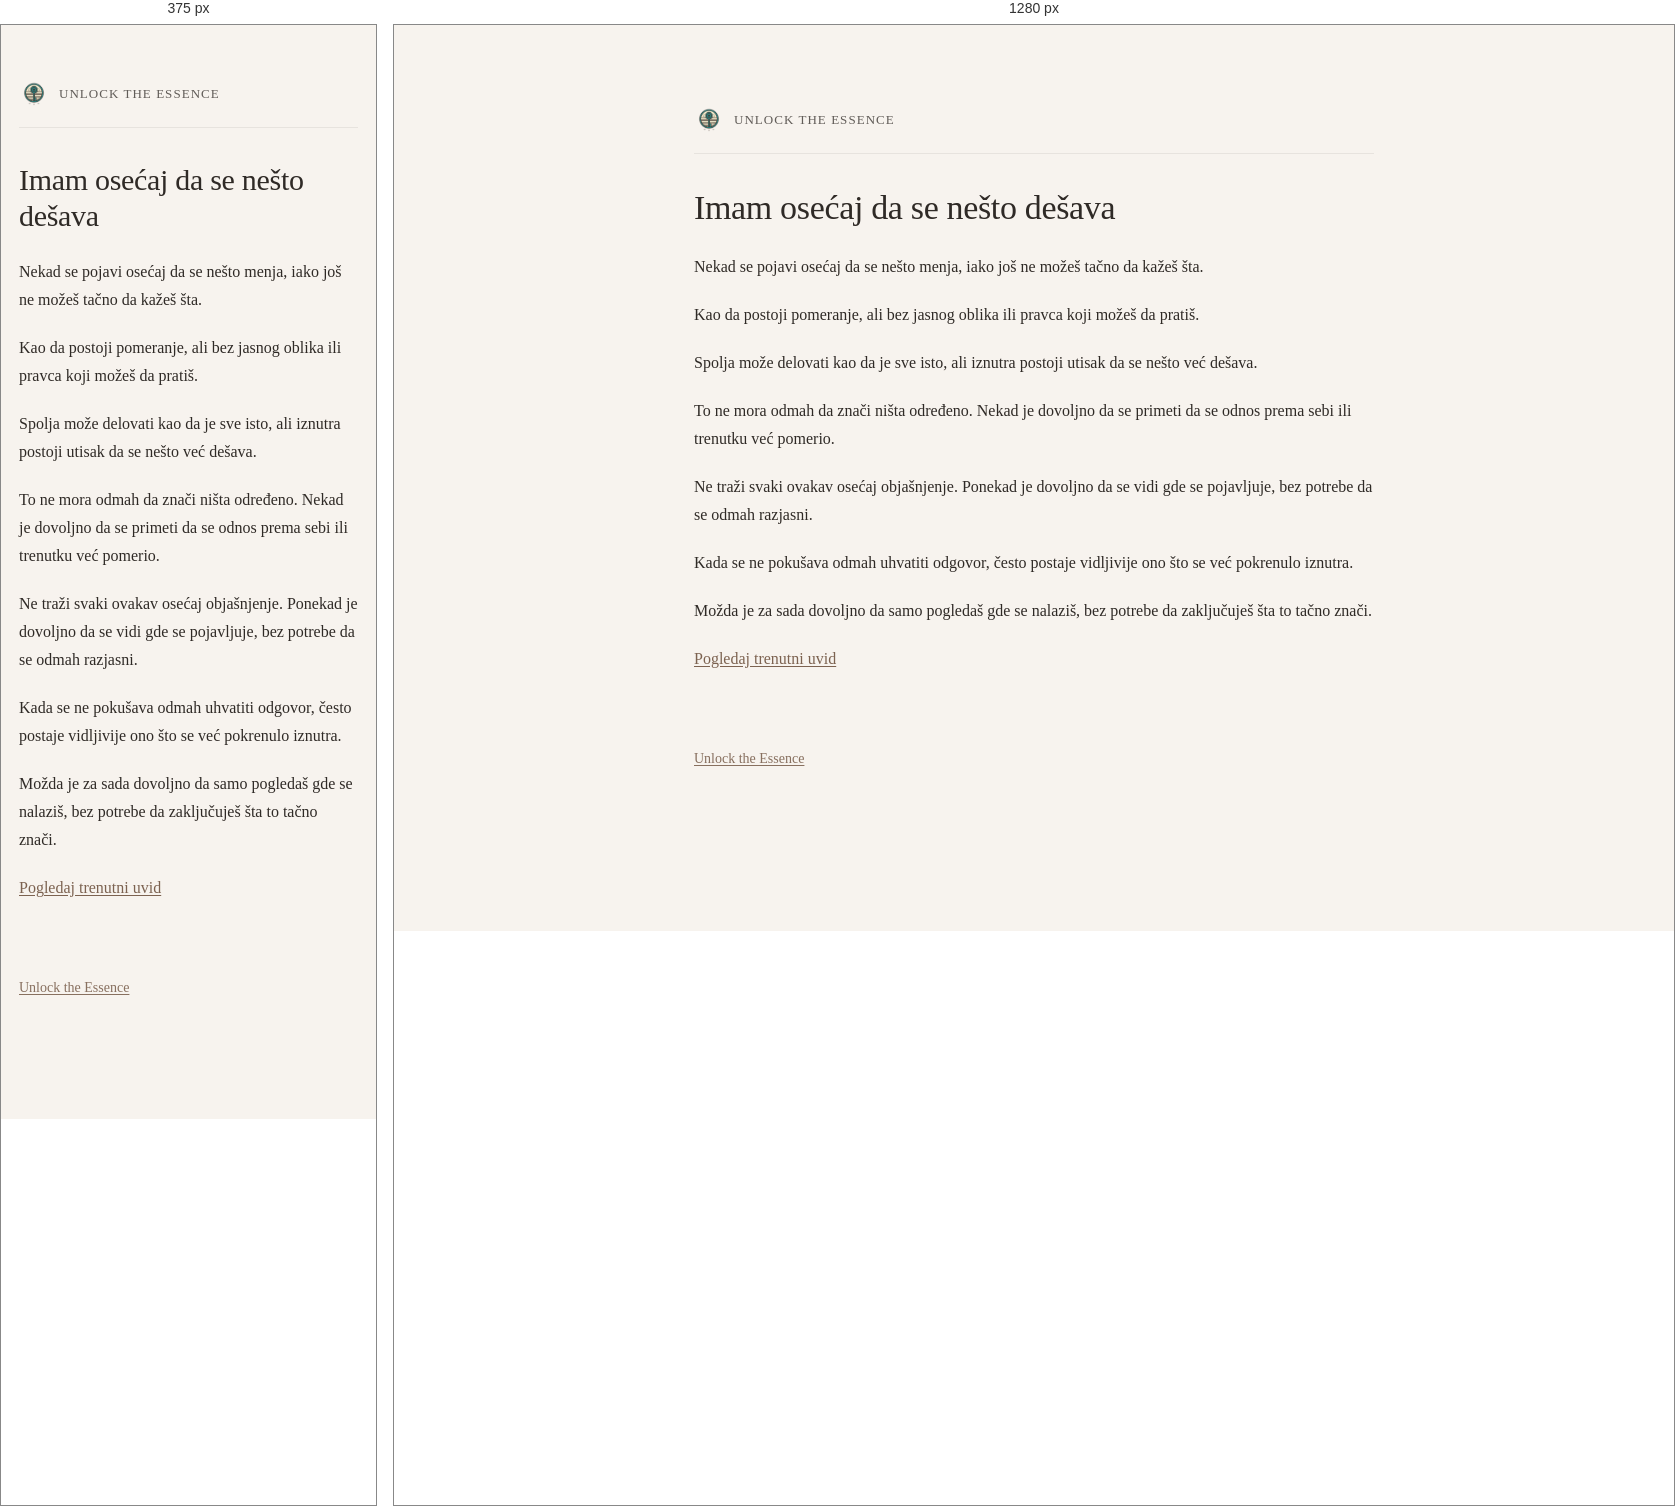
Rendered at 375 px and 1280 px, left to right.

<!-- file: imam-osecaj-da-se-nesto-desava.html -->
<!DOCTYPE html>
<html lang="sr">
<head>
  <meta charset="UTF-8" />
  <title>Imam osećaj da se nešto dešava | Unlock the Essence</title>
  <meta name="description" content="Ako imaš osećaj da se nešto dešava, ovde možeš mirnije sagledati kako se taj osećaj pojavljuje." />
  <meta name="robots" content="index, follow" />
  <meta name="theme-color" content="#f7f4ee" />
  <link rel="canonical" href="https://kako.unlocktheessence.com/imam-osecaj-da-se-nesto-desava.html" />
  <meta property="og:locale" content="sr_RS" />
  <meta property="og:type" content="article" />
  <meta property="og:title" content="Imam osećaj da se nešto dešava | Unlock the Essence" />
  <meta property="og:description" content="Ako imaš osećaj da se nešto dešava, ovde možeš mirnije sagledati kako se taj osećaj pojavljuje." />
  <meta property="og:url" content="https://kako.unlocktheessence.com/imam-osecaj-da-se-nesto-desava.html" />
  <meta property="og:site_name" content="Unlock the Essence" />
  <meta property="og:image" content="https://kako.unlocktheessence.com/unlock-the-essence-logo.png" />
  <meta name="twitter:card" content="summary_large_image" />
  <meta name="twitter:title" content="Imam osećaj da se nešto dešava | Unlock the Essence" />
  <meta name="twitter:description" content="Ako imaš osećaj da se nešto dešava, ovde možeš mirnije sagledati kako se taj osećaj pojavljuje." />
  <meta name="twitter:image" content="https://kako.unlocktheessence.com/unlock-the-essence-logo.png" />
  <meta name="viewport" content="width=device-width, initial-scale=1.0" />
  <link rel="icon" href="unlock-the-essence-logo.png" />
  <link rel="stylesheet" href="style.css" />
</head>
<body>
  <main class="container">

    <header class="site-header">
  <a href="https://www.unlocktheessence.com" class="brand">
    <img src="unlock-the-essence-logo.png" alt="Unlock the Essence" class="logo">
    <span class="brand-text">Unlock the Essence</span>
  </a>
</header>

    <h1>Imam osećaj da se nešto dešava</h1>

    <p>
      Nekad se pojavi osećaj da se nešto menja,
      iako još ne možeš tačno da kažeš šta.
    </p>

    <p>
      Kao da postoji pomeranje,
      ali bez jasnog oblika ili pravca koji možeš da pratiš.
    </p>

    <p>
      Spolja može delovati kao da je sve isto,
      ali iznutra postoji utisak da se nešto već dešava.
    </p>

    <p>
      To ne mora odmah da znači ništa određeno.
      Nekad je dovoljno da se primeti da se odnos prema sebi ili trenutku već pomerio.
    </p>

    <p>
      Ne traži svaki ovakav osećaj objašnjenje.
      Ponekad je dovoljno da se vidi gde se pojavljuje,
      bez potrebe da se odmah razjasni.
    </p>

    <p>
      Kada se ne pokušava odmah uhvatiti odgovor,
      često postaje vidljivije ono što se već pokrenulo iznutra.
    </p>

    <p>
      Možda je za sada dovoljno
      da samo pogledaš gde se nalaziš,
      bez potrebe da zaključuješ šta to tačno znači.
    </p>

    <p>
      <a href="https://trenutak.unlocktheessence.com/">Pogledaj trenutni uvid</a>
    </p>

    <p class="site-link-bottom">
      <a href="https://www.unlocktheessence.com">Unlock the Essence</a>
    </p>

  </main>
</body>
</html>


/* @media block from style.css */
@media (max-width: 640px) {
  .container {
    margin: 54px auto;
    padding: 0 18px 44px;
  }

  h1 {
    font-size: 30px;
  }

  h2 {
    font-size: 22px;
    margin-top: 42px;
  }

  .lead {
    font-size: 18px;
  }

  .cta-links a {
    padding: 13px 14px;
  }
}